Run: headless pygame with SDL's dummy video driver; simulated clock (each Clock.tick advances the game by its frame time, no real sleeping); random seed 0; keys injected as events and as key.get_pressed() state; no mouse input.
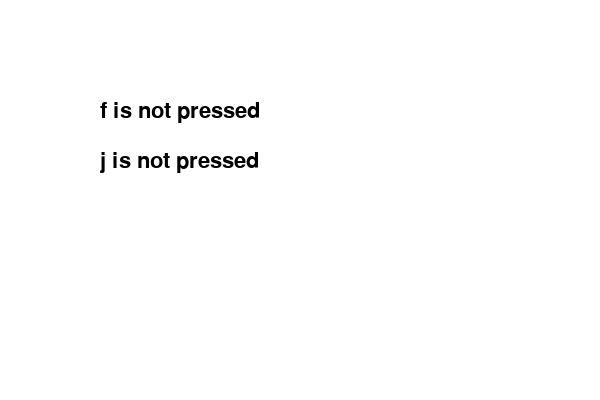
Frame 1 of 4 · flips 1–60 · no input
Frame 2 of 4 · flips 61–180 · tapped SPACE, RETURN · held RIGHT (→), D · screen unchanged from frame 1, image omitted
Frame 3 of 4 · flips 181–300 · held DOWN (↓), S · screen unchanged from frame 2, image omitted
Frame 4 of 4 · flips 301–420 · held LEFT (←), A, UP (↑), W · screen unchanged from frame 3, image omitted

The pygame program that drew these frames:

import pygame

# Define some colors
WHITE = (255, 255, 255)
BLACK = (0, 0, 0)

# Initialize Pygame
pygame.init()

# Set window size
width = 600
height = 400
screen = pygame.display.set_mode((width, height))

# Set window title
pygame.display.set_caption("f and j Key Tracker")

# Track key presses
pressed_keys = {"f": False, "j": False}


# Main program loop
running = True
while running:
    for event in pygame.event.get():
        if event.type == pygame.QUIT:
            running = False

        # Check for key presses
        if event.type == pygame.KEYDOWN:
            if event.key == pygame.K_f:
                pressed_keys["f"] = True
            elif event.key == pygame.K_j:
                pressed_keys["j"] = True
        
        # Check for key releases
        if event.type == pygame.KEYUP:
            if event.key == pygame.K_f:
                pressed_keys["f"] = False
            elif event.key == pygame.K_j:
                pressed_keys["j"] = False

    # Fill the window with white
    screen.fill(WHITE)

    # Display text based on pressed keys
    font = pygame.font.Font(None, 32)
    if pressed_keys["f"]:
        text = font.render("f is pressed", True, BLACK)
    else:
        text = font.render("f is not pressed", True, BLACK)
    screen.blit(text, (100, 100))

    if pressed_keys["j"]:
        text = font.render("j is pressed", True, BLACK)
    else:
        text = font.render("j is not pressed", True, BLACK)
    screen.blit(text, (100, 150))

    # Update the display
    pygame.display.flip()

# Quit Pygame
pygame.quit()
